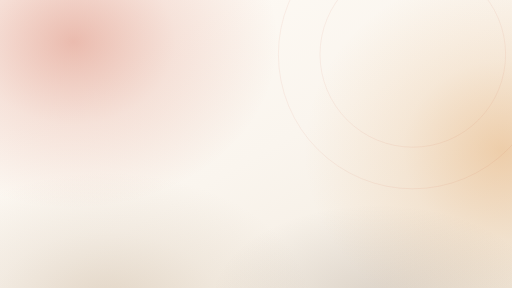
t = 0.00 s
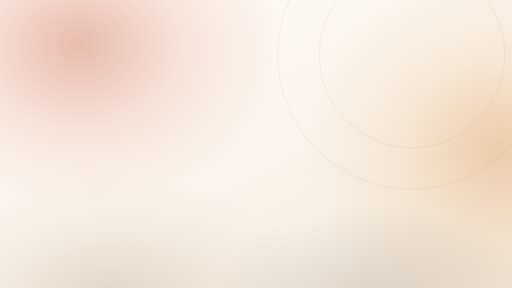
t = 1.67 s
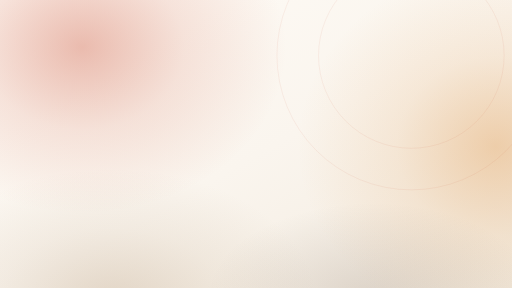
t = 3.33 s
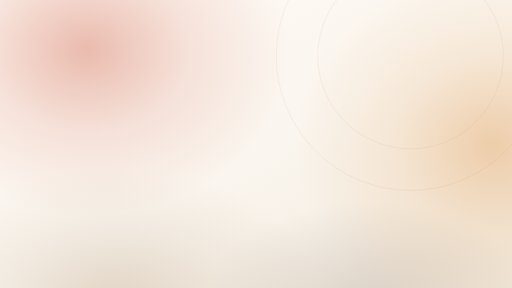
t = 5.00 s
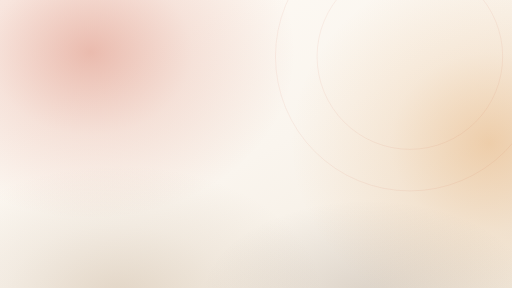
t = 6.67 s
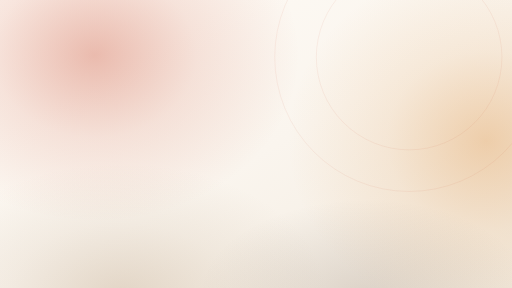
t = 8.33 s

The animated SVG that drew these frames (rendered in a browser with its animation timeline set to each time). Animation: 6 SMIL elements (animateTransform=6); frames cover the first 8.33 s, repeats indefinitely.

<?xml version="1.0" encoding="UTF-8"?>
<svg xmlns="http://www.w3.org/2000/svg" width="1600" height="900" viewBox="0 0 1600 900" role="img" aria-labelledby="fa-aurora-a-t fa-aurora-a-d">
  <title id="fa-aurora-a-t">Fashionistas animated aurora background</title>
  <desc id="fa-aurora-a-d">The warm mesh gradient with a slow twenty four second drift. Identical composition to fashionistas-bg-aurora.svg when animation is disabled.</desc>
  <defs>
    <linearGradient id="faa-base" x1="0" y1="0" x2="1" y2="1">
      <stop offset="0" stop-color="#FFFCF7"/>
      <stop offset="0.52" stop-color="#FAF5EE"/>
      <stop offset="1" stop-color="#F2EADE"/>
    </linearGradient>
    <radialGradient id="faa-warm">
      <stop offset="0" stop-color="#C84B31" stop-opacity="0.36"/>
      <stop offset="0.5" stop-color="#C84B31" stop-opacity="0.13"/>
      <stop offset="1" stop-color="#C84B31" stop-opacity="0"/>
    </radialGradient>
    <radialGradient id="faa-sand">
      <stop offset="0" stop-color="#E2A15C" stop-opacity="0.44"/>
      <stop offset="0.5" stop-color="#E2A15C" stop-opacity="0.15"/>
      <stop offset="1" stop-color="#E2A15C" stop-opacity="0"/>
    </radialGradient>
    <radialGradient id="faa-taupe">
      <stop offset="0" stop-color="#B79C7E" stop-opacity="0.34"/>
      <stop offset="0.55" stop-color="#B79C7E" stop-opacity="0.12"/>
      <stop offset="1" stop-color="#B79C7E" stop-opacity="0"/>
    </radialGradient>
    <radialGradient id="faa-shade">
      <stop offset="0" stop-color="#5C4638" stop-opacity="0.16"/>
      <stop offset="1" stop-color="#5C4638" stop-opacity="0"/>
    </radialGradient>
  </defs>
  <rect width="1600" height="900" fill="url(#faa-base)"/>
  <ellipse cx="230" cy="130" rx="640" ry="520" fill="url(#faa-warm)">
    <animateTransform attributeName="transform" type="translate"
      values="0 0; 95 60; 0 0" dur="24s" repeatCount="indefinite"/>
  </ellipse>
  <ellipse cx="1570" cy="470" rx="620" ry="560" fill="url(#faa-sand)">
    <animateTransform attributeName="transform" type="translate"
      values="0 0; -85 -50; 0 0" dur="28s" repeatCount="indefinite"/>
  </ellipse>
  <ellipse cx="330" cy="950" rx="640" ry="410" fill="url(#faa-taupe)">
    <animateTransform attributeName="transform" type="translate"
      values="0 0; 75 -45; 0 0" dur="26s" repeatCount="indefinite"/>
  </ellipse>
  <ellipse cx="1180" cy="940" rx="520" ry="300" fill="url(#faa-shade)">
    <animateTransform attributeName="transform" type="translate"
      values="0 0; -65 -30; 0 0" dur="30s" repeatCount="indefinite"/>
  </ellipse>
  <g fill="none" stroke="#C84B31" stroke-opacity="0.15" stroke-width="1.5">
    <circle cx="1290" cy="170" r="290">
      <animateTransform attributeName="transform" type="translate"
        values="0 0; -22 16; 0 0" dur="32s" repeatCount="indefinite"/>
    </circle>
    <circle cx="1290" cy="170" r="420">
      <animateTransform attributeName="transform" type="translate"
        values="0 0; -22 16; 0 0" dur="32s" repeatCount="indefinite"/>
    </circle>
  </g>
</svg>
